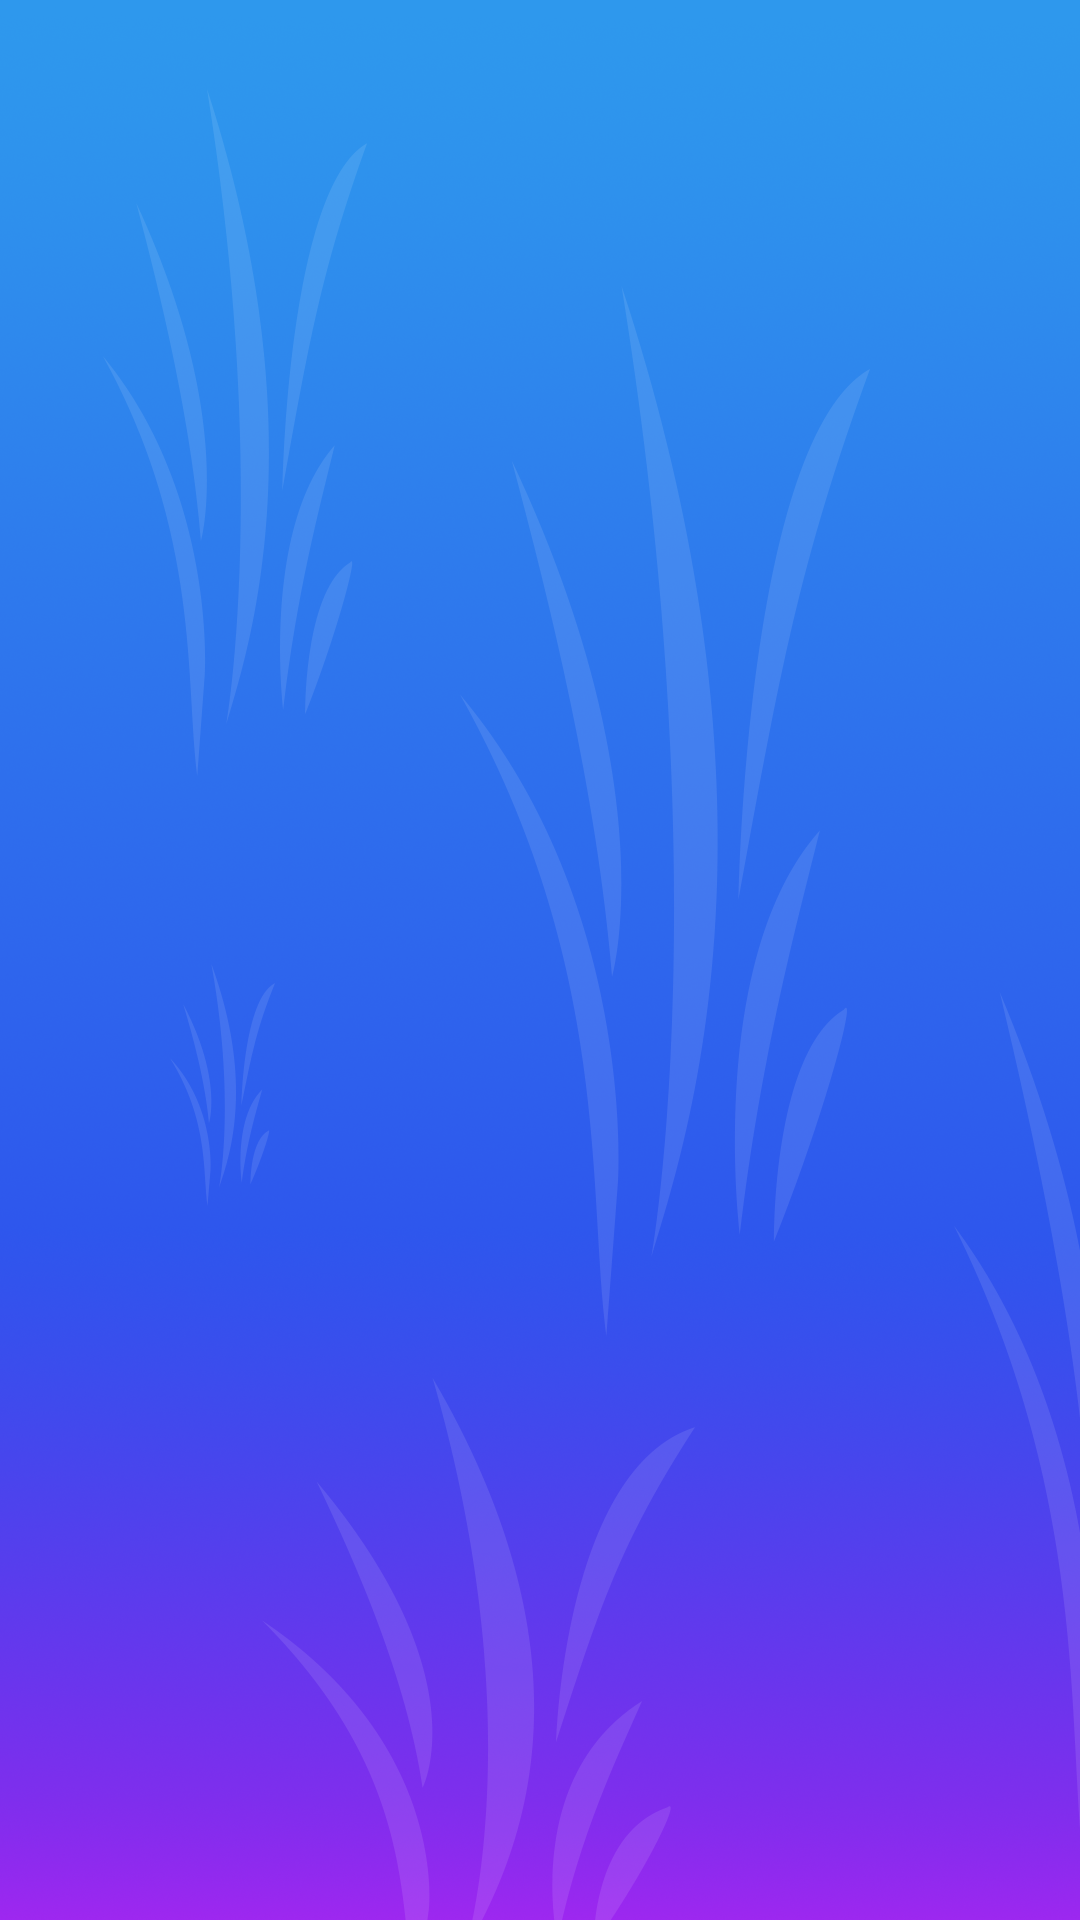

Produce the Android XML layout that renders to this screen, including the resource entries it uses.
<!-- AndroidManifest.xml: application theme AppTheme -->
<!-- res/layout/activity_splash_screen.xml -->
<?xml version="1.0" encoding="utf-8"?>
<layout>

    <data>

        <variable
            name="handler"
            type="com.khacchung.makevideo.handler.MyClickHandler" />
    </data>

    <RelativeLayout xmlns:android="http://schemas.android.com/apk/res/android"
        android:layout_width="match_parent"
        android:layout_height="match_parent"
        android:background="@drawable/background_home"
        android:onClick="@{(v)->handler.onClick(v)}">

        <ImageView
            android:id="@+id/imgThumbnail"
            android:layout_width="@dimen/_250sdp"
            android:layout_height="@dimen/_150sdp"
            android:layout_centerInParent="true"
            android:src="@drawable/img_thumbnail" />
    </RelativeLayout>
</layout>
<!-- resources referenced by this layout -->
<resources>
  <!-- drawable background_home: png bitmap (drawable, 783945 bytes) -->
  <!-- drawable img_thumbnail: png bitmap (drawable, 658619 bytes) -->
  <style name="AppTheme" parent="Theme.AppCompat.Light.DarkActionBar">
          <item name="colorPrimary">@color/colorPrimary</item>
          <item name="colorPrimaryDark">@color/colorPrimaryDark</item>
          <item name="colorAccent">@color/colorAccent</item>
          <item name="android:windowContentTransitions">true</item>
  
          <item name="radioButtonStyle">@style/Widget.MaterialComponents.CompoundButton.RadioButton
          </item>
      </style>
  <color name="colorPrimary">#2196F3</color>
  <color name="colorPrimaryDark">#0069c0</color>
  <color name="colorAccent">#2C2C2C</color>
</resources>
